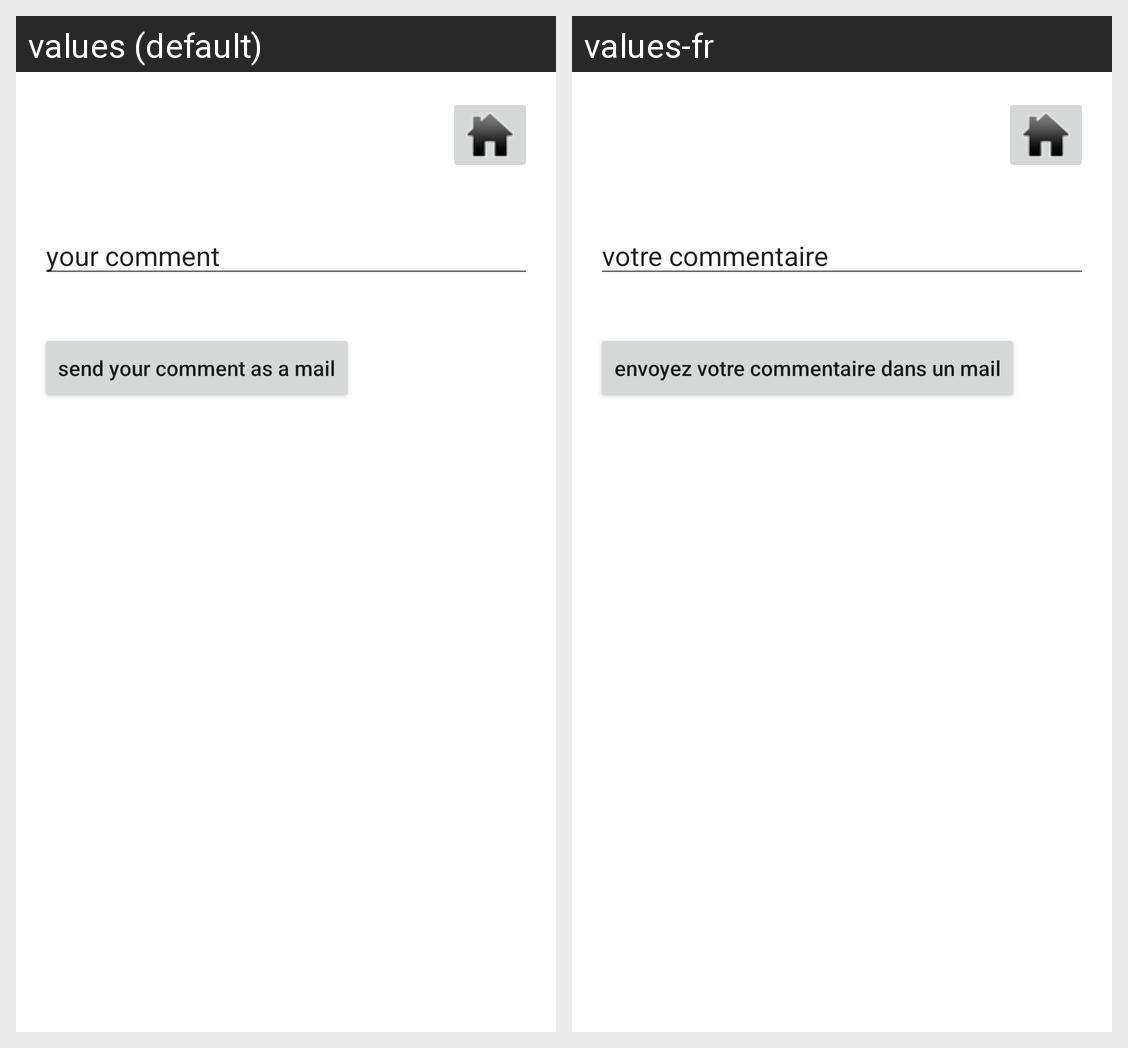

Here is an Android app screen in its default locale and in the app's own translations. Write out the translated-string differences for the strings that appear on this screen.
Android screen res/layout/activity_recorder.xml rendered under 2 locales, left to right: values (default), values-fr. Device: Nexus 5 (rendered at 1080×1920; each locale shown at half size, 540×960, under a caption strip naming it); theme Theme.MaterialComponents.DayNight.NoActionBar.
Strings drawn on this screen, with the default value and each locale's value (text and hints the layout hard-codes, and strings that could not be matched under every locale, appear in the picture but are not listed):

comment_edit_text_default_string
  values: your comment
  values-fr: votre commentaire

send_mail
  values: send your comment as a mail
  values-fr: envoyez votre commentaire dans un mail
